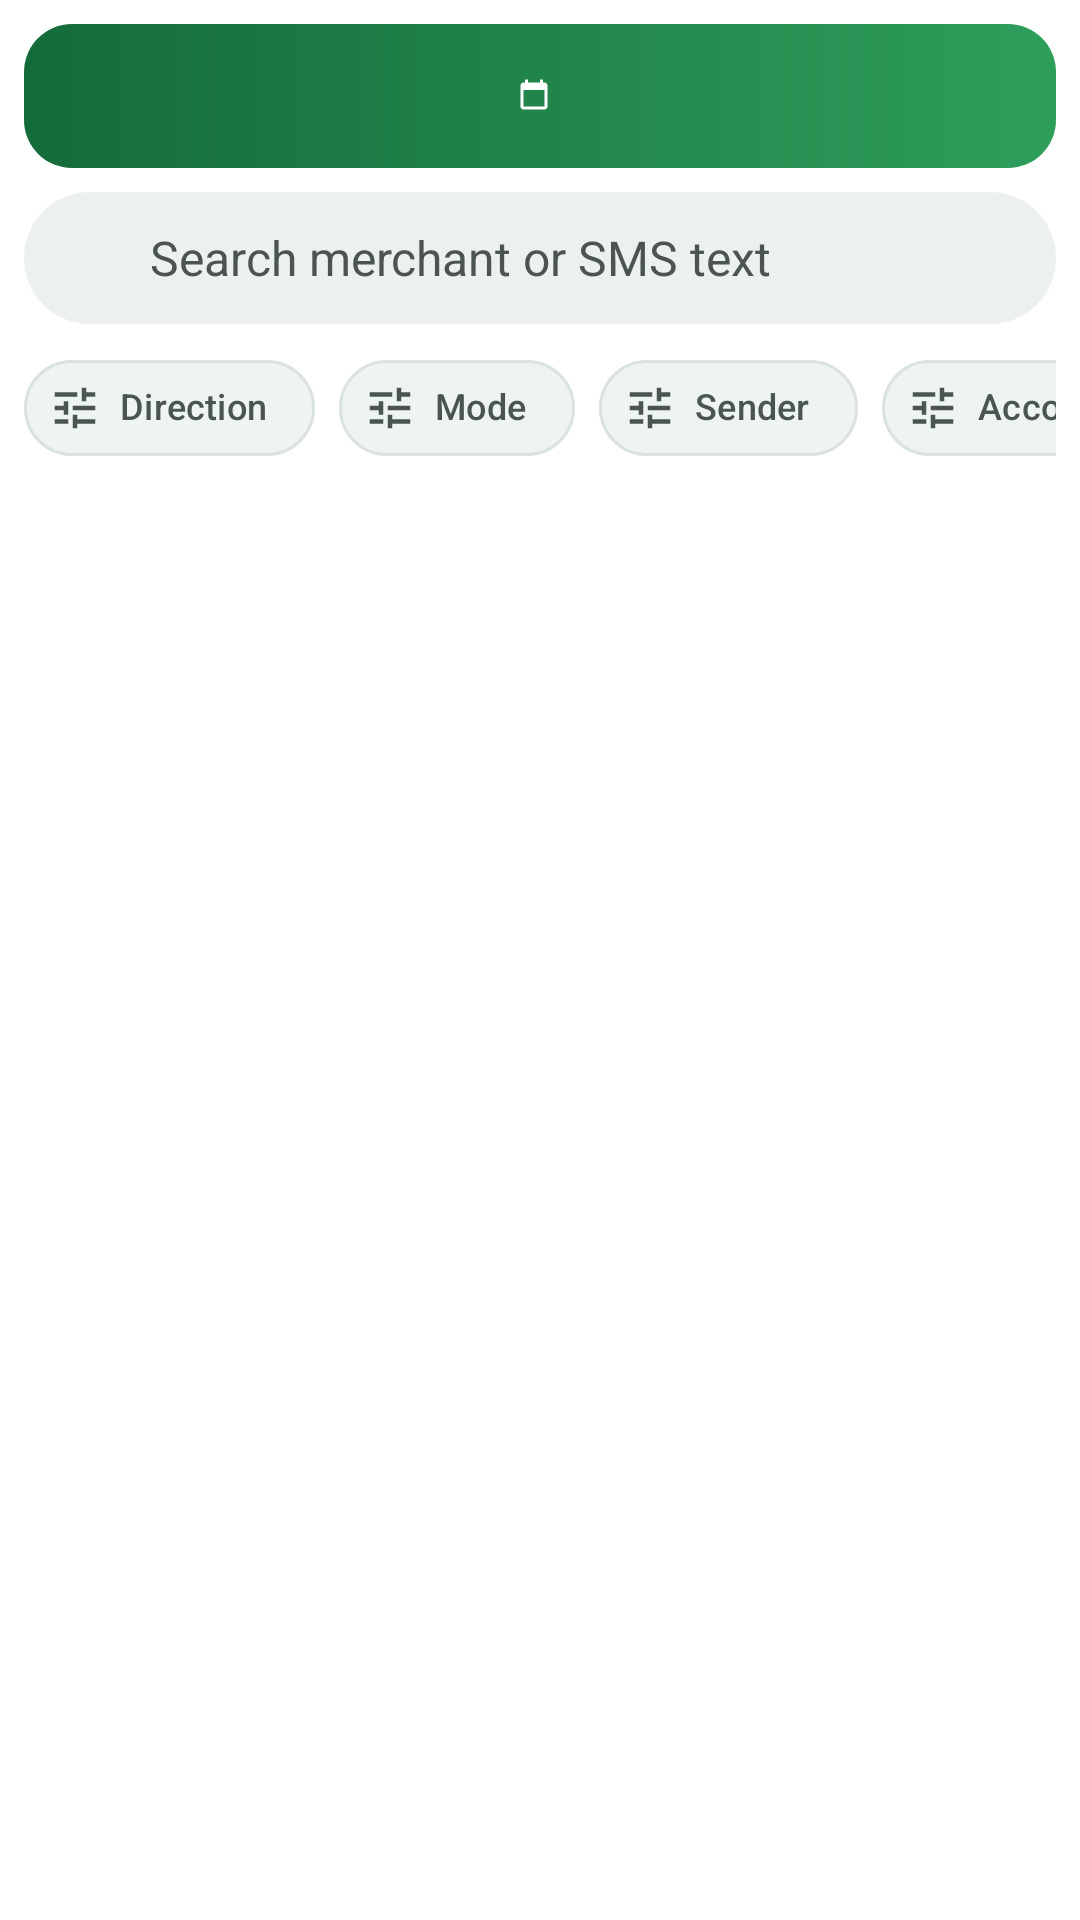

Reconstruct the res/layout file that produces this screen, plus the resources it refers to.
<!-- AndroidManifest.xml: application theme Theme.FinancialApp -->
<!-- res/layout/view_filter_bar.xml -->
<?xml version="1.0" encoding="utf-8"?>
<LinearLayout
    xmlns:android="http://schemas.android.com/apk/res/android"
    xmlns:app="http://schemas.android.com/apk/res-auto"
    xmlns:tools="http://schemas.android.com/tools"
    android:layout_width="match_parent"
    android:layout_height="wrap_content"
    android:background="@color/surface"
    android:elevation="2dp"
    android:orientation="vertical"
    android:paddingStart="@dimen/spacing_sm"
    android:paddingTop="@dimen/spacing_sm"
    android:paddingEnd="@dimen/spacing_sm"
    android:paddingBottom="@dimen/spacing_xs">

    
    <LinearLayout
        android:layout_width="match_parent"
        android:layout_height="48dp"
        android:background="@drawable/bg_month_bar"
        android:gravity="center_vertical"
        android:orientation="horizontal">

        <ImageButton
            android:id="@+id/btnPrevMonth"
            android:layout_width="40dp"
            android:layout_height="40dp"
            android:background="?attr/selectableItemBackgroundBorderless"
            android:contentDescription="@string/previous_month"
            android:padding="@dimen/month_bar_chevron_inset"
            android:src="@drawable/ic_chevron_left"
            app:tint="?attr/colorOnPrimary" />

        <LinearLayout
            android:id="@+id/btnMonthPicker"
            android:layout_width="0dp"
            android:layout_height="match_parent"
            android:layout_weight="1"
            android:background="?attr/selectableItemBackground"
            android:clickable="true"
            android:focusable="true"
            android:gravity="center"
            android:orientation="horizontal">

            <ImageView
                android:layout_width="@dimen/month_bar_icon"
                android:layout_height="@dimen/month_bar_icon"
                android:layout_marginEnd="@dimen/spacing_xs"
                android:contentDescription="@null"
                android:src="@drawable/ic_calendar"
                app:tint="?attr/colorOnPrimary" />

            <TextView
                android:id="@+id/tvMonthYear"
                android:layout_width="wrap_content"
                android:layout_height="wrap_content"
                android:textColor="?attr/colorOnPrimary"
                android:textSize="@dimen/text_subtitle"
                android:textStyle="bold"
                tools:text="September 2026" />
        </LinearLayout>

        <ImageButton
            android:id="@+id/btnNextMonth"
            android:layout_width="40dp"
            android:layout_height="40dp"
            android:background="?attr/selectableItemBackgroundBorderless"
            android:contentDescription="@string/next_month"
            android:padding="@dimen/month_bar_chevron_inset"
            android:src="@drawable/ic_chevron_right"
            app:tint="?attr/colorOnPrimary" />
    </LinearLayout>

    
    <LinearLayout
        android:layout_width="match_parent"
        android:layout_height="44dp"
        android:layout_marginTop="@dimen/spacing_sm"
        android:background="@drawable/bg_search"
        android:gravity="center_vertical"
        android:orientation="horizontal"
        android:paddingStart="@dimen/spacing_md"
        android:paddingEnd="@dimen/spacing_xs">

        <ImageView
            android:layout_width="18dp"
            android:layout_height="18dp"
            android:contentDescription="@null"
            android:src="@drawable/ic_search"
            app:tint="@color/on_surface_variant" />

        <EditText
            android:id="@+id/etSearch"
            android:layout_width="0dp"
            android:layout_height="match_parent"
            android:layout_weight="1"
            android:autofillHints=""
            android:background="@null"
            android:hint="@string/search_hint"
            android:imeOptions="actionSearch"
            android:inputType="text"
            android:maxLines="1"
            android:paddingStart="@dimen/spacing_sm"
            android:paddingEnd="@dimen/spacing_sm"
            android:textColor="@color/on_surface"
            android:textColorHint="@color/on_surface_variant"
            android:textSize="@dimen/text_subtitle" />

        <ImageButton
            android:id="@+id/btnClearSearch"
            android:layout_width="36dp"
            android:layout_height="36dp"
            android:background="?attr/selectableItemBackgroundBorderless"
            android:contentDescription="@string/clear_search"
            android:src="@drawable/ic_close"
            android:visibility="gone"
            app:tint="@color/on_surface_variant" />
    </LinearLayout>

    
    <HorizontalScrollView
        android:layout_width="match_parent"
        android:layout_height="wrap_content"
        android:layout_marginTop="@dimen/spacing_xs"
        android:scrollbars="none">

        <com.google.android.material.chip.ChipGroup
            android:layout_width="wrap_content"
            android:layout_height="wrap_content"
            app:singleLine="true">

            <com.google.android.material.chip.Chip
                android:id="@+id/chipTypeFilter"
                style="@style/Widget.FinancialApp.Chip.Filter"
                android:layout_width="wrap_content"
                android:layout_height="wrap_content"
                android:text="@string/filter_direction"
                app:chipIcon="@drawable/ic_tune"
                app:chipIconVisible="true" />

            <com.google.android.material.chip.Chip
                android:id="@+id/chipModeFilter"
                style="@style/Widget.FinancialApp.Chip.Filter"
                android:layout_width="wrap_content"
                android:layout_height="wrap_content"
                android:text="@string/filter_mode"
                app:chipIcon="@drawable/ic_tune"
                app:chipIconVisible="true" />

            <com.google.android.material.chip.Chip
                android:id="@+id/chipSenderFilter"
                style="@style/Widget.FinancialApp.Chip.Filter"
                android:layout_width="wrap_content"
                android:layout_height="wrap_content"
                android:text="@string/filter_sender"
                app:chipIcon="@drawable/ic_tune"
                app:chipIconVisible="true" />

            <com.google.android.material.chip.Chip
                android:id="@+id/chipAccountFilter"
                style="@style/Widget.FinancialApp.Chip.Filter"
                android:layout_width="wrap_content"
                android:layout_height="wrap_content"
                android:text="@string/filter_account"
                app:chipIcon="@drawable/ic_tune"
                app:chipIconVisible="true" />

            <com.google.android.material.chip.Chip
                android:id="@+id/chipCategoryFilter"
                style="@style/Widget.FinancialApp.Chip.Filter"
                android:layout_width="wrap_content"
                android:layout_height="wrap_content"
                android:text="@string/filter_category"
                android:visibility="gone"
                app:chipIcon="@drawable/ic_tune"
                app:chipIconVisible="true" />

            <com.google.android.material.chip.Chip
                android:id="@+id/chipClear"
                style="@style/Widget.FinancialApp.Chip.Filter"
                android:layout_width="wrap_content"
                android:layout_height="wrap_content"
                android:text="@string/filter_clear"
                android:visibility="gone"
                app:chipIcon="@drawable/ic_close" />
        </com.google.android.material.chip.ChipGroup>
    </HorizontalScrollView>

    <TextView
        android:id="@+id/tvResultCount"
        android:layout_width="match_parent"
        android:layout_height="wrap_content"
        android:paddingStart="@dimen/spacing_xs"
        android:paddingTop="@dimen/spacing_xs"
        android:paddingBottom="@dimen/spacing_xs"
        android:textColor="@color/on_surface_variant"
        android:textSize="@dimen/text_caption"
        tools:text="24 transactions · ₹12,340.00" />

</LinearLayout>
<!-- resources referenced by this layout -->
<resources>
  <color name="on_surface">#161D19</color>
  <color name="on_surface_variant">#4A5550</color>
  <color name="surface">#FFFFFF</color>
  <dimen name="month_bar_chevron_inset">9dp</dimen>
  <dimen name="month_bar_icon">12dp</dimen>
  <dimen name="spacing_md">16dp</dimen>
  <dimen name="spacing_sm">8dp</dimen>
  <dimen name="spacing_xs">4dp</dimen>
  <dimen name="text_caption">12sp</dimen>
  <dimen name="text_subtitle">16sp</dimen>
  <!-- drawable bg_month_bar (drawable) -->
  <?xml version="1.0" encoding="utf-8"?>
  <shape xmlns:android="http://schemas.android.com/apk/res/android"
      android:shape="rectangle">
      <gradient
          android:startColor="?attr/colorPrimary"
          android:endColor="?attr/colorAccentGradientEnd"
          android:angle="0" />
      <corners android:radius="@dimen/card_corner_radius" />
  </shape>
  <!-- drawable bg_search (drawable) -->
  <?xml version="1.0" encoding="utf-8"?>
  <shape xmlns:android="http://schemas.android.com/apk/res/android"
      android:shape="rectangle">
      <solid android:color="@color/outline_variant" />
      <corners android:radius="24dp" />
  </shape>
  <!-- drawable ic_calendar (drawable) -->
  <?xml version="1.0" encoding="utf-8"?>
  <vector xmlns:android="http://schemas.android.com/apk/res/android"
      android:width="24dp" android:height="24dp"
      android:viewportWidth="24" android:viewportHeight="24"
      android:tint="?attr/colorControlNormal">
      <path android:fillColor="@android:color/white" android:pathData="M19,3h-1V1h-2v2H8V1H6v2H5c-1.11,0 -1.99,0.9 -1.99,2L3,19c0,1.1 0.89,2 2,2h14c1.1,0 2,-0.9 2,-2V5c0,-1.1 -0.9,-2 -2,-2zM19,19H5V8h14v11z" />
  </vector>
  <string name="clear_search">Clear search</string>
  <string name="filter_account">Account</string>
  <string name="filter_category">Category</string>
  <string name="filter_clear">Clear</string>
  <string name="filter_direction">Direction</string>
  <string name="filter_mode">Mode</string>
  <string name="filter_sender">Sender</string>
  <string name="next_month">Next month</string>
  <string name="previous_month">Previous month</string>
  <string name="search_hint">Search merchant or SMS text</string>
  <style name="Widget.FinancialApp.Chip.Filter" parent="Widget.Material3.Chip.Filter">
          <item name="android:textSize">@dimen/text_caption</item>
          <item name="chipMinHeight">32dp</item>
          <item name="chipCornerRadius">16dp</item>
      </style>
  <style name="Theme.FinancialApp" parent="Base.Theme.FinancialApp">
          <item name="colorPrimary">@color/accent_green</item>
          <item name="colorAccentGradientEnd">@color/accent_green_light</item>
          <item name="colorAccentDark">@color/accent_green_dark</item>
          <item name="android:statusBarColor">@color/accent_green_dark</item>
      </style>
  <dimen name="card_corner_radius">16dp</dimen>
  <color name="outline_variant">#EDF1EE</color>
  <color name="accent_green">#146B3A</color>
  <color name="accent_green_light">#2E9E5B</color>
  <color name="accent_green_dark">#0B4A27</color>
  <color name="on_primary">#FFFFFF</color>
  <color name="primary_container">#C8F0D6</color>
  <color name="on_primary_container">#06331A</color>
  <color name="secondary">#F57C00</color>
  <color name="on_secondary">#FFFFFF</color>
  <color name="secondary_container">#FFE7C7</color>
  <color name="on_secondary_container">#472A00</color>
  <color name="tertiary">#5B4BC4</color>
  <color name="tertiary_container">#E3DEFF</color>
  <color name="on_tertiary_container">#1E1259</color>
  <color name="background">#F6F8F6</color>
  <color name="on_background">#161D19</color>
  <color name="surface_variant">#E3E9E4</color>
  <color name="outline">#DBE3DD</color>
  <color name="error">#C0332B</color>
  <color name="error_container">#FFDAD6</color>
  <color name="on_error">#FFFFFF</color>
</resources>
